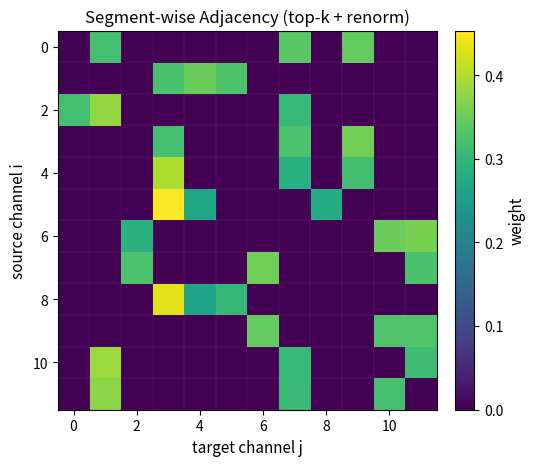
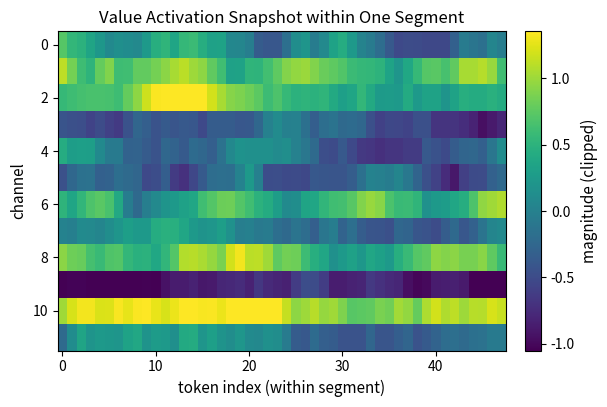
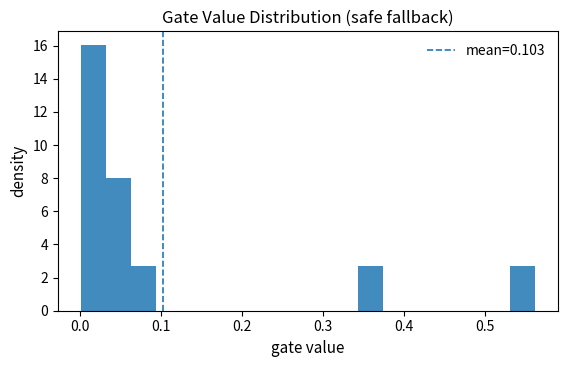

Write Python code to recreate these figures, in order.
# -*- coding: utf-8 -*-
"""
Generate conference-style diagnostic plots:
1) Sparse adjacency heatmap A_s (C x C) with top-k per row and renorm
2) Value activation heatmap H_val,s (C x Tseg) showing non-stationary magnitude patterns
3) Gate value distribution (mostly near 0, few activations)

Run:
    python make_diagnostics_plots.py

Outputs:
    outputs/adjacency_heatmap.(png|pdf)
    outputs/value_heatmap.(png|pdf)
    outputs/gate_distribution.(png|pdf)
"""

import os
import numpy as np
import matplotlib
matplotlib.use("Agg")
import matplotlib.pyplot as plt


# ----------------------------
# Utils
# ----------------------------
def set_global_style():
    plt.rcParams.update({
        "figure.dpi": 160,
        "savefig.dpi": 500,
        "font.size": 11,
        "axes.titlesize": 12,
        "axes.labelsize": 11,
        "xtick.labelsize": 10,
        "ytick.labelsize": 10,
        "legend.fontsize": 10,
        "axes.linewidth": 0.8,
    })


def ensure_dir(path: str):
    if not os.path.exists(path):
        os.makedirs(path, exist_ok=True)


def row_softmax(x: np.ndarray, axis: int = -1) -> np.ndarray:
    x = x - np.max(x, axis=axis, keepdims=True)
    e = np.exp(x)
    return e / (np.sum(e, axis=axis, keepdims=True) + 1e-12)


def topk_sparsify_and_renorm(A: np.ndarray, k: int) -> np.ndarray:
    """
    Keep top-k per row, set others to 0, then renormalize each row to sum to 1.
    A: (C, C), assumed non-negative
    """
    C = A.shape[0]
    A_sp = np.zeros_like(A)
    idx = np.argpartition(A, -k, axis=1)[:, -k:]  # top-k indices per row (unordered)
    rows = np.arange(C)[:, None]
    A_sp[rows, idx] = A[rows, idx]
    row_sum = A_sp.sum(axis=1, keepdims=True) + 1e-12
    A_sp = A_sp / row_sum
    return A_sp


def minmax_scale(x: np.ndarray, eps: float = 1e-12) -> np.ndarray:
    mn, mx = np.min(x), np.max(x)
    return (x - mn) / (mx - mn + eps)


# ----------------------------
# 1) Adjacency heatmap generator
# ----------------------------
def generate_structured_lowrank_adjacency(C: int, r: int, seed: int = 7) -> np.ndarray:
    """
    Build a 'reasonable' adjacency with:
      - low-rank factorization (U V^T)
      - mild cluster structure (few groups)
      - then row-softmax
    """
    rng = np.random.default_rng(seed)

    # Cluster assignment to induce block-ish relations
    n_groups = max(3, min(5, C // 4))
    group_ids = np.repeat(np.arange(n_groups), repeats=int(np.ceil(C / n_groups)))[:C]
    rng.shuffle(group_ids)

    # Group embeddings (r-dim) to create structure in U/V
    group_embed_U = rng.normal(0, 1.0, size=(n_groups, r))
    group_embed_V = rng.normal(0, 1.0, size=(n_groups, r))

    # Node factors with group bias + small noise
    U = group_embed_U[group_ids] + 0.25 * rng.normal(0, 1.0, size=(C, r))
    V = group_embed_V[group_ids] + 0.25 * rng.normal(0, 1.0, size=(C, r))

    # Similarity logits
    logits = (U @ V.T) / np.sqrt(r)

    # Optional: discourage self-loop dominance (keep diag but not too strong)
    logits = logits - 0.3 * np.eye(C)

    A = row_softmax(logits, axis=1)  # each row sums to 1
    return A


# ----------------------------
# 2) Value heatmap generator
# ----------------------------
def generate_value_segment(C: int, Tseg: int, seed: int = 11) -> np.ndarray:
    """
    Create H_val,s (C x Tseg) with:
      - per-channel baseline
      - mild trends
      - a few local events/bursts
      - different scales across channels (non-stationary magnitude preserved)
    """
    rng = np.random.default_rng(seed)
    t = np.linspace(0, 1, Tseg)

    # Channel baseline and scale
    base = rng.normal(0.0, 0.6, size=(C, 1))
    scale = rng.uniform(0.6, 1.6, size=(C, 1))

    # Slow drift per channel (trend)
    drift = rng.normal(0.0, 0.35, size=(C, 1)) * (t[None, :] - 0.5)

    # Seasonal-ish small oscillation (not too strong)
    freq = rng.integers(1, 4, size=(C, 1))
    phase = rng.uniform(0, 2*np.pi, size=(C, 1))
    osc = 0.25 * np.sin(2*np.pi*freq * t[None, :] + phase)

    # Local events: a few channels get short bursts
    events = np.zeros((C, Tseg))
    n_event_channels = max(2, C // 6)
    event_ch = rng.choice(C, size=n_event_channels, replace=False)
    for c in event_ch:
        center = rng.uniform(0.25, 0.85)
        width = rng.uniform(0.03, 0.08)
        amp = rng.uniform(0.8, 1.6) * rng.choice([1.0, -1.0], p=[0.75, 0.25])
        bump = amp * np.exp(-0.5 * ((t - center) / width) ** 2)
        events[c] += bump

    # Colored noise (smooth-ish)
    noise = rng.normal(0.0, 0.18, size=(C, Tseg))
    # simple smoothing by convolution
    kernel = np.array([0.2, 0.6, 0.2])
    noise_sm = np.apply_along_axis(lambda x: np.convolve(x, kernel, mode="same"), 1, noise)

    H = (base + drift + osc + events) * scale + noise_sm
    return H


# ----------------------------
# 3) Gate generator
# ----------------------------
def generate_gate_values(C: int, seed: int = 23) -> np.ndarray:
    """
    Gate values: mostly near 0, few activated.
    Use a mixture distribution:
      - majority from a Beta concentrated near 0
      - a minority from a Beta shifted to moderate values
    """
    rng = np.random.default_rng(seed)
    n_active = max(2, C // 8)  # few active channels
    active_idx = rng.choice(C, size=n_active, replace=False)

    g = np.zeros(C, dtype=float)

    # Mostly tiny gates (near 0)
    g[:] = rng.beta(a=0.7, b=8.0, size=C) * 0.35  # in [0, ~0.35], skewed to 0

    # A few activated gates (moderate)
    g[active_idx] = 0.25 + rng.beta(a=2.0, b=4.0, size=n_active) * 0.55  # ~[0.25,0.80]

    # Add slight jitter, clamp
    g += rng.normal(0.0, 0.015, size=C)
    g = np.clip(g, 0.0, 1.0)
    return g


# ----------------------------
# Plotters
# ----------------------------
def plot_adjacency_heatmap(A_sp: np.ndarray, out_dir: str):
    fig, ax = plt.subplots(figsize=(5.6, 4.8))
    im = ax.imshow(A_sp, aspect="equal", interpolation="nearest")
    ax.set_title("Segment-wise Adjacency (top-k + renorm)")
    ax.set_xlabel("target channel j")
    ax.set_ylabel("source channel i")
    cbar = plt.colorbar(im, ax=ax, fraction=0.046, pad=0.04)
    cbar.set_label("weight")

    # subtle grid to help readability (conference-style: light)
    C = A_sp.shape[0]
    ax.set_xticks(np.arange(-.5, C, 1), minor=True)
    ax.set_yticks(np.arange(-.5, C, 1), minor=True)
    ax.grid(which="minor", linestyle="-", linewidth=0.3, alpha=0.2)
    ax.tick_params(which="minor", bottom=False, left=False)

    fig.tight_layout()
    fig.savefig(os.path.join(out_dir, "adjacency_heatmap.png"), bbox_inches="tight", dpi=500)
    plt.close(fig)


def plot_value_heatmap(H_val: np.ndarray, out_dir: str):
    """
    Use robust normalization for visualization so it looks clean but still realistic.
    """
    # robust clip for better contrast without being "夸张"
    lo, hi = np.percentile(H_val, [2, 98])
    H_clip = np.clip(H_val, lo, hi)

    fig, ax = plt.subplots(figsize=(6.2, 4.2))
    im = ax.imshow(H_clip, aspect="auto", interpolation="nearest")
    ax.set_title("Value Activation Snapshot within One Segment")
    ax.set_xlabel("token index (within segment)")
    ax.set_ylabel("channel")

    cbar = plt.colorbar(im, ax=ax, fraction=0.046, pad=0.04)
    cbar.set_label("magnitude (clipped)")

    fig.tight_layout()
    fig.savefig(os.path.join(out_dir, "value_heatmap.png"), bbox_inches="tight", dpi=500)
    plt.close(fig)


def plot_gate_distribution(g: np.ndarray, out_dir: str):
    fig, ax = plt.subplots(figsize=(5.8, 3.8))
    ax.hist(g, bins=18, density=True, alpha=0.85)
    ax.set_title("Gate Value Distribution (safe fallback)")
    ax.set_xlabel("gate value")
    ax.set_ylabel("density")

    # Show mean line (simple, clean)
    mean_g = float(np.mean(g))
    ax.axvline(mean_g, linestyle="--", linewidth=1.2, label=f"mean={mean_g:.3f}")
    ax.legend(frameon=False, loc="upper right")

    fig.tight_layout()
    fig.savefig(os.path.join(out_dir, "gate_distribution.png"), bbox_inches="tight", dpi=500)
    plt.close(fig)


# ----------------------------
# Main
# ----------------------------
def main():
    set_global_style()
    out_dir = "outputs"
    ensure_dir(out_dir)

    # Reasonable demo sizes
    C = 12         # number of channels/nodes
    r = 3          # low-rank factor dim
    topk = 3       # top-k sparsification per row
    Tseg = 48      # tokens in one segment

    # 1) adjacency: low-rank -> softmax -> top-k -> renorm
    A = generate_structured_lowrank_adjacency(C=C, r=r, seed=7)
    A_sp = topk_sparsify_and_renorm(A, k=topk)

    # 2) value: C x Tseg
    H_val = generate_value_segment(C=C, Tseg=Tseg, seed=11)

    # 3) gate: C
    g = generate_gate_values(C=C, seed=23)

    # Plot
    plot_adjacency_heatmap(A_sp, out_dir)
    plot_value_heatmap(H_val, out_dir)
    plot_gate_distribution(g, out_dir)

    # Print quick stats for sanity (optional)
    print("[Saved] outputs/adjacency_heatmap.png")
    print("[Saved] outputs/value_heatmap.png")
    print("[Saved] outputs/gate_distribution.png")
    print("\nSanity checks:")
    print(f"  A_sp row-sum (min/max): {A_sp.sum(axis=1).min():.4f} / {A_sp.sum(axis=1).max():.4f}")
    print(f"  A_sp sparsity (% zeros): {100.0*np.mean(A_sp == 0.0):.1f}%")
    print(f"  gate mean={g.mean():.3f}, gate>0.3 ratio={np.mean(g>0.3):.2f}")


if __name__ == "__main__":
    main()
